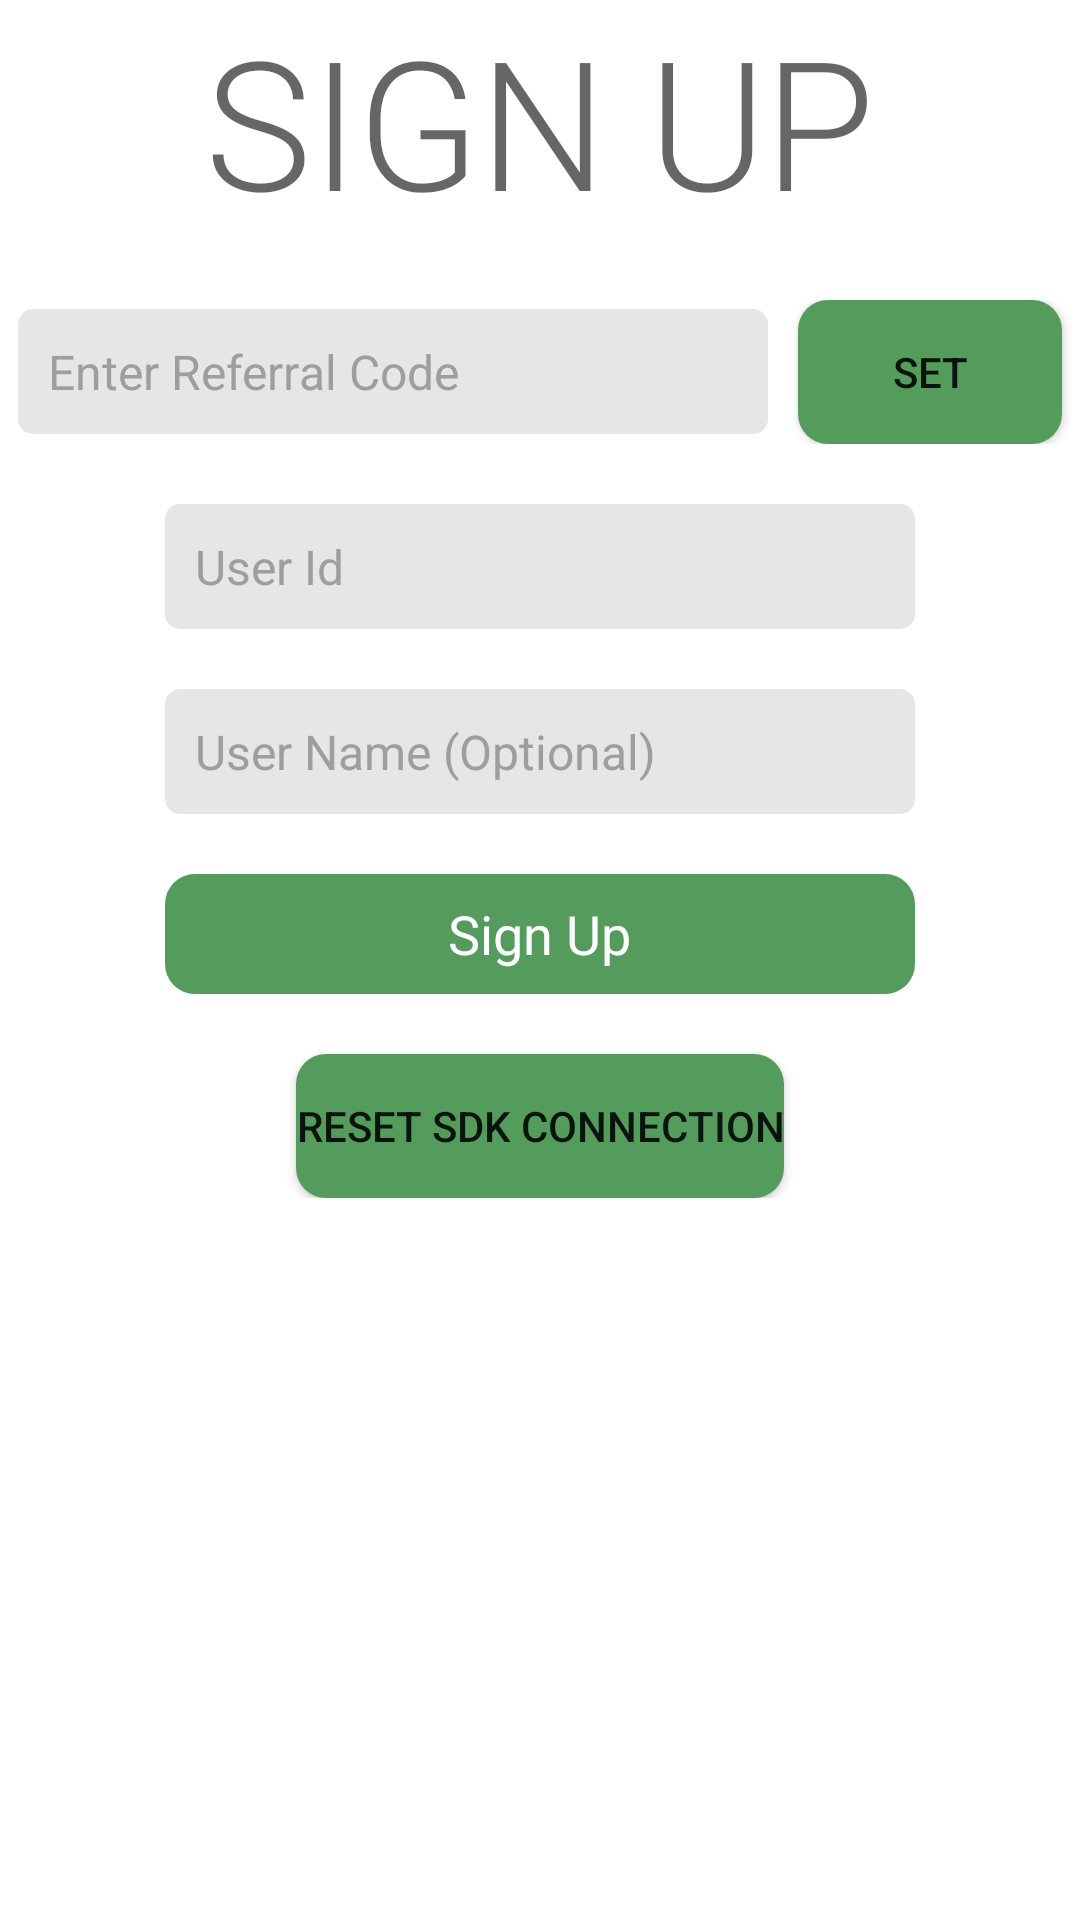

Here is an Android app screen rendered from its layout file. Give the layout XML and the strings, colors and styles it references.
<!-- AndroidManifest.xml: application theme Theme.FlyyInviteEarnDemo -->
<!-- res/layout/activity_login.xml -->
<?xml version="1.0" encoding="utf-8"?>
<ScrollView xmlns:android="http://schemas.android.com/apk/res/android"
    xmlns:tools="http://schemas.android.com/tools"
    android:layout_width="match_parent"
    android:layout_height="match_parent"
    tools:context=".LoginActivity">

    <LinearLayout
        android:layout_width="match_parent"
        android:layout_height="wrap_content"
        android:gravity="center"
        android:orientation="vertical">

        <TextView
            style="@style/TextAppearance.MaterialComponents.Headline2"
            android:layout_width="match_parent"
            android:layout_height="wrap_content"
            android:text="SIGN UP"
            android:textAlignment="center" />

        <View
            android:layout_width="wrap_content"
            android:layout_height="20dp" />

        <androidx.appcompat.widget.LinearLayoutCompat
            android:layout_width="match_parent"
            android:layout_height="wrap_content"
            android:gravity="center"
            android:orientation="horizontal">

            <EditText
                android:id="@+id/edit_text_referral"
                android:layout_width="250dp"
                android:layout_height="wrap_content"
                android:layout_gravity="center"
                android:background="@drawable/edittext_bg"
                android:gravity="left"
                android:hint="Enter Referral Code"
                android:imeOptions="actionNext"
                android:inputType="textCapWords"
                android:padding="10dp"
                android:textColor="@color/black"
                android:textColorHint="@color/grey"
                android:textSize="16sp" />

            <View
                android:layout_width="10dp"
                android:layout_height="1dp" />

            <Button
                android:layout_width="wrap_content"
                android:layout_height="wrap_content"
                android:background="@drawable/button_bg"
                android:onClick="setReferral"
                android:text="Set" />
        </androidx.appcompat.widget.LinearLayoutCompat>

        <EditText
            android:id="@+id/et_user_id"
            android:layout_width="250dp"
            android:layout_height="wrap_content"
            android:layout_gravity="center"
            android:layout_marginTop="20dp"
            android:background="@drawable/edittext_bg"
            android:gravity="left"
            android:hint="User Id"
            android:imeOptions="actionNext"
            android:inputType="textShortMessage"
            android:padding="10dp"
            android:textColor="@color/black"
            android:textColorHint="@color/grey"
            android:textSize="16sp" />

        <EditText
            android:id="@+id/et_user_name"
            android:layout_width="250dp"
            android:layout_height="wrap_content"
            android:layout_gravity="center"
            android:layout_marginTop="20dp"
            android:background="@drawable/edittext_bg"
            android:gravity="left"
            android:hint="User Name (Optional)"
            android:imeOptions="actionNext"
            android:inputType="textShortMessage"
            android:padding="10dp"
            android:textColor="@color/black"
            android:textColorHint="@color/grey"
            android:textSize="16sp" />

        <LinearLayout
            android:id="@+id/ll_signup"
            android:layout_width="250dp"
            android:layout_height="40dp"
            android:layout_gravity="center"
            android:layout_marginTop="20dp"
            android:background="@drawable/button_bg"
            android:gravity="center">

            <TextView
                android:id="@+id/tv_next"
                android:layout_width="wrap_content"
                android:layout_height="wrap_content"
                android:text="Sign Up"
                android:textColor="@color/white"
                android:textSize="18sp" />
        </LinearLayout>

        <View
            android:layout_width="wrap_content"
            android:layout_height="20dp" />

        <Button
            android:id="@+id/reset_button"
            android:layout_width="wrap_content"
            android:layout_height="wrap_content"
            android:background="@drawable/button_bg"
            android:text="RESET SDK Connection" />

    </LinearLayout>

</ScrollView>
<!-- resources referenced by this layout -->
<resources>
  <color name="black">#FF000000</color>
  <color name="grey">#9e9e9e</color>
  <color name="white">#FFFFFFFF</color>
  <!-- drawable button_bg (drawable) -->
  <?xml version="1.0" encoding="utf-8"?>
  <shape xmlns:android="http://schemas.android.com/apk/res/android"
      android:shape="rectangle">
  
      <corners android:radius="10dp" />
      <solid android:color="#549c5c" />
  </shape>
  <!-- drawable edittext_bg (drawable) -->
  <?xml version="1.0" encoding="utf-8"?>
  <shape xmlns:android="http://schemas.android.com/apk/res/android"
      android:shape="rectangle">
  
      <solid android:color="#e6e6e6" />
  
      <corners android:radius="5dp" />
  
  </shape>
  <style name="Theme.FlyyInviteEarnDemo" parent="Theme.MaterialComponents.DayNight.DarkActionBar">
          
          <item name="colorPrimary">@color/purple_500</item>
          <item name="colorPrimaryVariant">@color/purple_700</item>
          <item name="colorOnPrimary">@color/white</item>
          
          <item name="colorSecondary">@color/teal_200</item>
          <item name="colorSecondaryVariant">@color/teal_700</item>
          <item name="colorOnSecondary">@color/black</item>
          
          <item name="android:statusBarColor" tools:targetApi="l">?attr/colorPrimaryVariant</item>
          
      </style>
  <color name="purple_500">#FF6200EE</color>
  <color name="purple_700">#FF3700B3</color>
  <color name="teal_200">#FF03DAC5</color>
  <color name="teal_700">#FF018786</color>
</resources>
